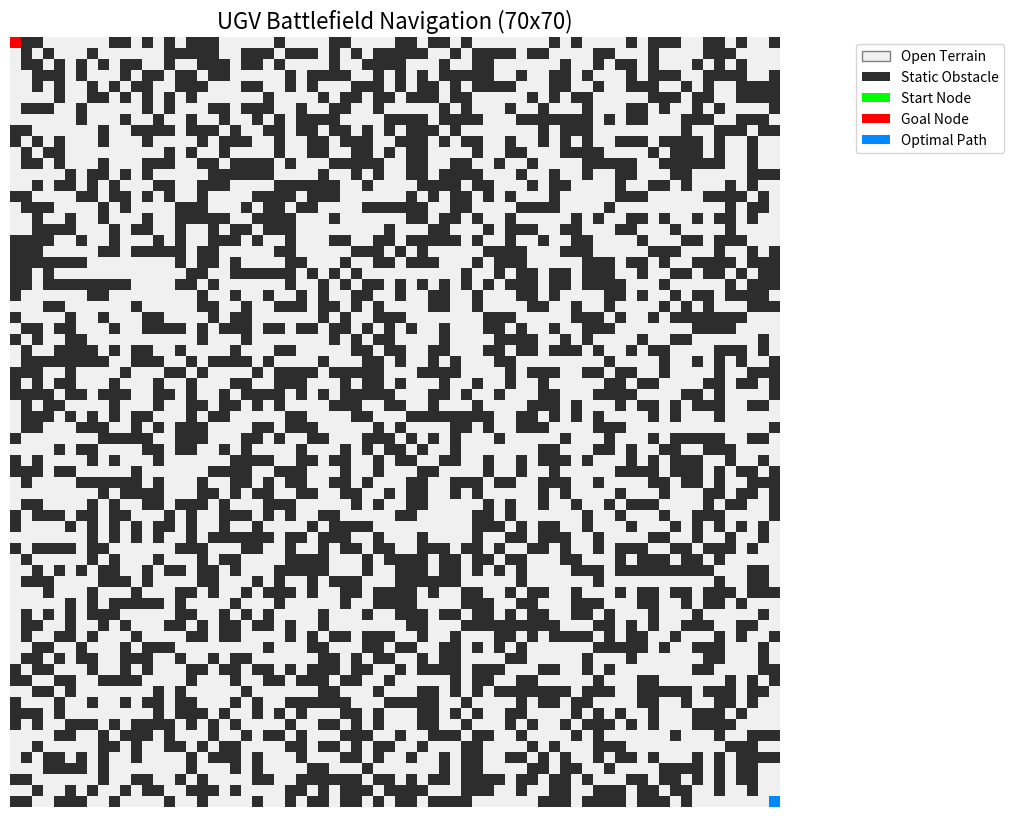
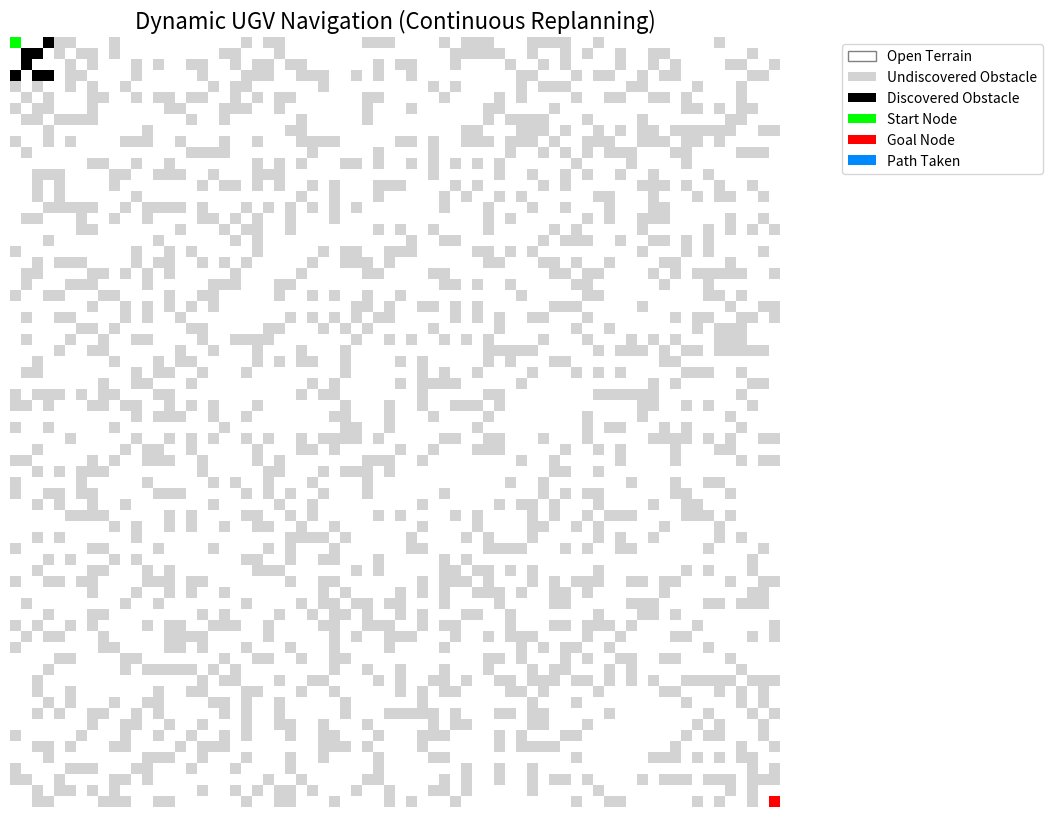

Write Python code to recreate these figures, in order.
# -*- coding: utf-8 -*-
"""question2 and 3.ipynb

Automatically generated by Colab.

Original file is located at
    https://colab.research.google.com/drive/1qR38yqROvls_yG_4bPM9XGPgDXVb4D_Q
"""

import numpy as np
import matplotlib.pyplot as plt
from matplotlib.colors import ListedColormap
import heapq
import time
import random

# --- Configuration ---
# You can change these values directly here before running the cell
GRID_SIZE = 70
# Density Options: 0.15 (Low), 0.30 (Medium), 0.45 (High)
OBSTACLE_DENSITY = 0.45

def create_grid(size, density_prob):
    """Generates a 2D grid with random obstacles."""
    grid = []
    for _ in range(size):
        row = [1 if random.random() < density_prob else 0 for _ in range(size)]
        grid.append(row)
    return grid

def heuristic(a, b):
    """Manhattan distance heuristic."""
    return abs(a[0] - b[0]) + abs(a[1] - b[1])

def get_neighbors(node, grid):
    """Returns valid, non-obstacle neighbor coordinates."""
    directions = [(0, 1), (1, 0), (0, -1), (-1, 0)]
    neighbors = []

    for dx, dy in directions:
        nx, ny = node[0] + dx, node[1] + dy
        if 0 <= nx < GRID_SIZE and 0 <= ny < GRID_SIZE and grid[nx][ny] == 0:
            neighbors.append((nx, ny))
    return neighbors

def astar_search(grid, start, goal):
    """Executes A* Search and returns path and nodes explored."""
    open_set = []
    heapq.heappush(open_set, (0, start))
    came_from = {}
    g_score = {start: 0}
    nodes_explored = 0

    while open_set:
        _, current = heapq.heappop(open_set)
        nodes_explored += 1

        if current == goal:
            path = []
            while current in came_from:
                path.append(current)
                current = came_from[current]
            path.append(start)
            path.reverse()
            return path, nodes_explored

        for neighbor in get_neighbors(current, grid):
            tentative_g_score = g_score[current] + 1
            if neighbor not in g_score or tentative_g_score < g_score[neighbor]:
                came_from[neighbor] = current
                g_score[neighbor] = tentative_g_score
                f_score = tentative_g_score + heuristic(neighbor, goal)
                heapq.heappush(open_set, (f_score, neighbor))

    return None, nodes_explored

def visualize_grid(grid, start, goal, path):
    """Uses Matplotlib to draw the battlefield and the UGV's path."""
    # Create a visual matrix: 0=Empty, 1=Obstacle, 2=Start, 3=Goal, 4=Path
    vis_matrix = np.array(grid)

    if path:
        for (x, y) in path:
            vis_matrix[x][y] = 4

    vis_matrix[start[0]][start[1]] = 2
    vis_matrix[goal[0]][goal[1]] = 3

    # Define colors: White (Empty), Black (Obstacle), Green (Start), Red (Goal), Blue (Path)
    cmap = ListedColormap(['#f0f0f0', '#2d2d2d', '#00ff00', '#ff0000', '#0088ff'])

    plt.figure(figsize=(10, 10))
    plt.imshow(vis_matrix, cmap=cmap)
    plt.title(f"UGV Battlefield Navigation ({GRID_SIZE}x{GRID_SIZE})", fontsize=16)

    # Create a custom legend
    from matplotlib.patches import Patch
    legend_elements = [
        Patch(facecolor='#f0f0f0', edgecolor='gray', label='Open Terrain'),
        Patch(facecolor='#2d2d2d', label='Static Obstacle'),
        Patch(facecolor='#00ff00', label='Start Node'),
        Patch(facecolor='#ff0000', label='Goal Node'),
        Patch(facecolor='#0088ff', label='Optimal Path')
    ]
    plt.legend(handles=legend_elements, loc='upper right', bbox_to_anchor=(1.3, 1))

    plt.axis('off')
    plt.show()

# --- Execution ---
print(f"--- UGV Battlefield Pathfinding ({GRID_SIZE}x{GRID_SIZE} km) ---")
print(f"Generating map with {OBSTACLE_DENSITY*100}% obstacle density...\n")

battlefield = create_grid(GRID_SIZE, OBSTACLE_DENSITY)

start_node = (0, 0)
goal_node = (GRID_SIZE - 1, GRID_SIZE - 1)

# Ensure start and goal are open terrain
battlefield[start_node[0]][start_node[1]] = 0
battlefield[goal_node[0]][goal_node[1]] = 0

start_time = time.perf_counter()
optimal_path, total_explored = astar_search(battlefield, start_node, goal_node)
end_time = time.perf_counter()

execution_time_ms = (end_time - start_time) * 1000

# Output MoE
print("="*40)
print(" MEASURES OF EFFECTIVENESS (MoE)")
print("="*40)
print(f"Execution Time:    {execution_time_ms:.4f} ms")
print(f"Nodes Explored:    {total_explored} nodes")

if optimal_path:
    print(f"Path Found:        YES")
    print(f"Total Distance:    {len(optimal_path) - 1} km")
else:
    print(f"Path Found:        NO (Target Blocked)")
print("="*40 + "\n")

# Render Map
visualize_grid(battlefield, start_node, goal_node, optimal_path)

import numpy as np
import matplotlib.pyplot as plt
from matplotlib.colors import ListedColormap
import heapq
import time
import random

# --- Configuration ---
GRID_SIZE = 70
OBSTACLE_DENSITY = 0.30
SENSOR_RANGE = 3  # How far the UGV can "see" around itself in grid units

def create_true_environment(size, density_prob):
    """Generates the 'real' world with obstacles that the UGV doesn't know about yet."""
    return [[1 if random.random() < density_prob else 0 for _ in range(size)] for _ in range(size)]

def heuristic(a, b):
    return abs(a[0] - b[0]) + abs(a[1] - b[1])

def get_neighbors(node, grid):
    directions = [(0, 1), (1, 0), (0, -1), (-1, 0)]
    neighbors = []
    for dx, dy in directions:
        nx, ny = node[0] + dx, node[1] + dy
        # Only return neighbors that are within bounds and NOT known obstacles
        if 0 <= nx < GRID_SIZE and 0 <= ny < GRID_SIZE and grid[nx][ny] == 0:
            neighbors.append((nx, ny))
    return neighbors

def astar_replan(grid, start, goal):
    """Calculates a path from the current position using the UGV's currently known map."""
    open_set = []
    heapq.heappush(open_set, (0, start))
    came_from = {}
    g_score = {start: 0}

    while open_set:
        _, current = heapq.heappop(open_set)

        if current == goal:
            path = []
            while current in came_from:
                path.append(current)
                current = came_from[current]
            path.reverse()
            return path # Returns the steps to take (excluding the start node itself)

        for neighbor in get_neighbors(current, grid):
            tentative_g_score = g_score[current] + 1
            if neighbor not in g_score or tentative_g_score < g_score[neighbor]:
                came_from[neighbor] = current
                g_score[neighbor] = tentative_g_score
                f_score = tentative_g_score + heuristic(neighbor, goal)
                heapq.heappush(open_set, (f_score, neighbor))

    return None # No path found

def dynamic_navigation(true_world, start, goal):
    """Simulates the UGV moving through the world, discovering obstacles, and replanning."""
    # The UGV starts completely blind (assumes the whole grid is 0 / empty)
    known_world = [[0 for _ in range(GRID_SIZE)] for _ in range(GRID_SIZE)]

    current_pos = start
    actual_path_taken = [start]
    planned_path = []
    replan_count = 0
    nodes_explored_total = 0

    while current_pos != goal:
        # 1. SENSOR PHASE: Update known_world with true_world data within SENSOR_RANGE
        for dx in range(-SENSOR_RANGE, SENSOR_RANGE + 1):
            for dy in range(-SENSOR_RANGE, SENSOR_RANGE + 1):
                nx, ny = current_pos[0] + dx, current_pos[1] + dy
                if 0 <= nx < GRID_SIZE and 0 <= ny < GRID_SIZE:
                    known_world[nx][ny] = true_world[nx][ny]

        # 2. EVALUATION PHASE: Check if the current plan is ruined by new obstacles
        needs_replanning = False
        if not planned_path:
            needs_replanning = True
        else:
            for step in planned_path:
                if known_world[step[0]][step[1]] == 1:
                    needs_replanning = True
                    break

        # 3. REPLANNING PHASE: Calculate a new route if necessary
        if needs_replanning:
            planned_path = astar_replan(known_world, current_pos, goal)
            replan_count += 1

            # If astar_replan returns None, the UGV is completely boxed in
            if not planned_path:
                return actual_path_taken, known_world, False, replan_count

        # 4. MOVEMENT PHASE: Take exactly one step along the planned path
        next_step = planned_path.pop(0)
        current_pos = next_step
        actual_path_taken.append(current_pos)

    return actual_path_taken, known_world, True, replan_count

def visualize_dynamic_run(true_grid, known_grid, start, goal, path):
    """Renders the final state of the dynamic run."""
    vis_matrix = np.zeros((GRID_SIZE, GRID_SIZE))

    # Map the visual states
    for x in range(GRID_SIZE):
        for y in range(GRID_SIZE):
            if true_grid[x][y] == 1:
                # If obstacle was discovered, mark it dark. If undiscovered, mark it light gray
                vis_matrix[x][y] = 1 if known_grid[x][y] == 1 else 5

    if path:
        for (x, y) in path:
            vis_matrix[x][y] = 4

    vis_matrix[start[0]][start[1]] = 2
    vis_matrix[goal[0]][goal[1]] = 3

    # Colors: 0=Empty(White), 1=Discovered Obstacle(Black), 2=Start(Green), 3=Goal(Red), 4=Path(Blue), 5=Undiscovered Obstacle(Light Gray)
    cmap = ListedColormap(['#ffffff', '#000000', '#00ff00', '#ff0000', '#0088ff', '#d3d3d3'])

    plt.figure(figsize=(10, 10))
    plt.imshow(vis_matrix, cmap=cmap)
    plt.title("Dynamic UGV Navigation (Continuous Replanning)", fontsize=16)

    from matplotlib.patches import Patch
    legend_elements = [
        Patch(facecolor='#ffffff', edgecolor='gray', label='Open Terrain'),
        Patch(facecolor='#d3d3d3', label='Undiscovered Obstacle'),
        Patch(facecolor='#000000', label='Discovered Obstacle'),
        Patch(facecolor='#00ff00', label='Start Node'),
        Patch(facecolor='#ff0000', label='Goal Node'),
        Patch(facecolor='#0088ff', label='Path Taken')
    ]
    plt.legend(handles=legend_elements, loc='upper right', bbox_to_anchor=(1.35, 1))
    plt.axis('off')
    plt.show()

# --- Execution ---
print(f"--- UGV Dynamic Environment Pathfinding ---")
true_battlefield = create_true_environment(GRID_SIZE, OBSTACLE_DENSITY)

start_node = (0, 0)
goal_node = (GRID_SIZE - 1, GRID_SIZE - 1)

# Ensure start and goal are open in the true world
true_battlefield[start_node[0]][start_node[1]] = 0
true_battlefield[goal_node[0]][goal_node[1]] = 0

print(f"Deploying UGV with a sensor range of {SENSOR_RANGE} units...")

start_time = time.perf_counter()
path_taken, final_known_world, success, recalculations = dynamic_navigation(true_battlefield, start_node, goal_node)
end_time = time.perf_counter()

# Output Measures of Effectiveness
print("\n" + "="*45)
print(" MEASURES OF EFFECTIVENESS (DYNAMIC MoE)")
print("="*45)
print(f"Total Execution Time: {((end_time - start_time) * 1000):.2f} ms")
print(f"Total Replans Issued: {recalculations} recalculations")

if success:
    print(f"Status:               Goal Reached Successfully")
    print(f"Actual Distance:      {len(path_taken) - 1} km (steps taken)")
else:
    print(f"Status:               MISSION FAILED (Trapped)")
print("="*45 + "\n")

visualize_dynamic_run(true_battlefield, final_known_world, start_node, goal_node, path_taken)
